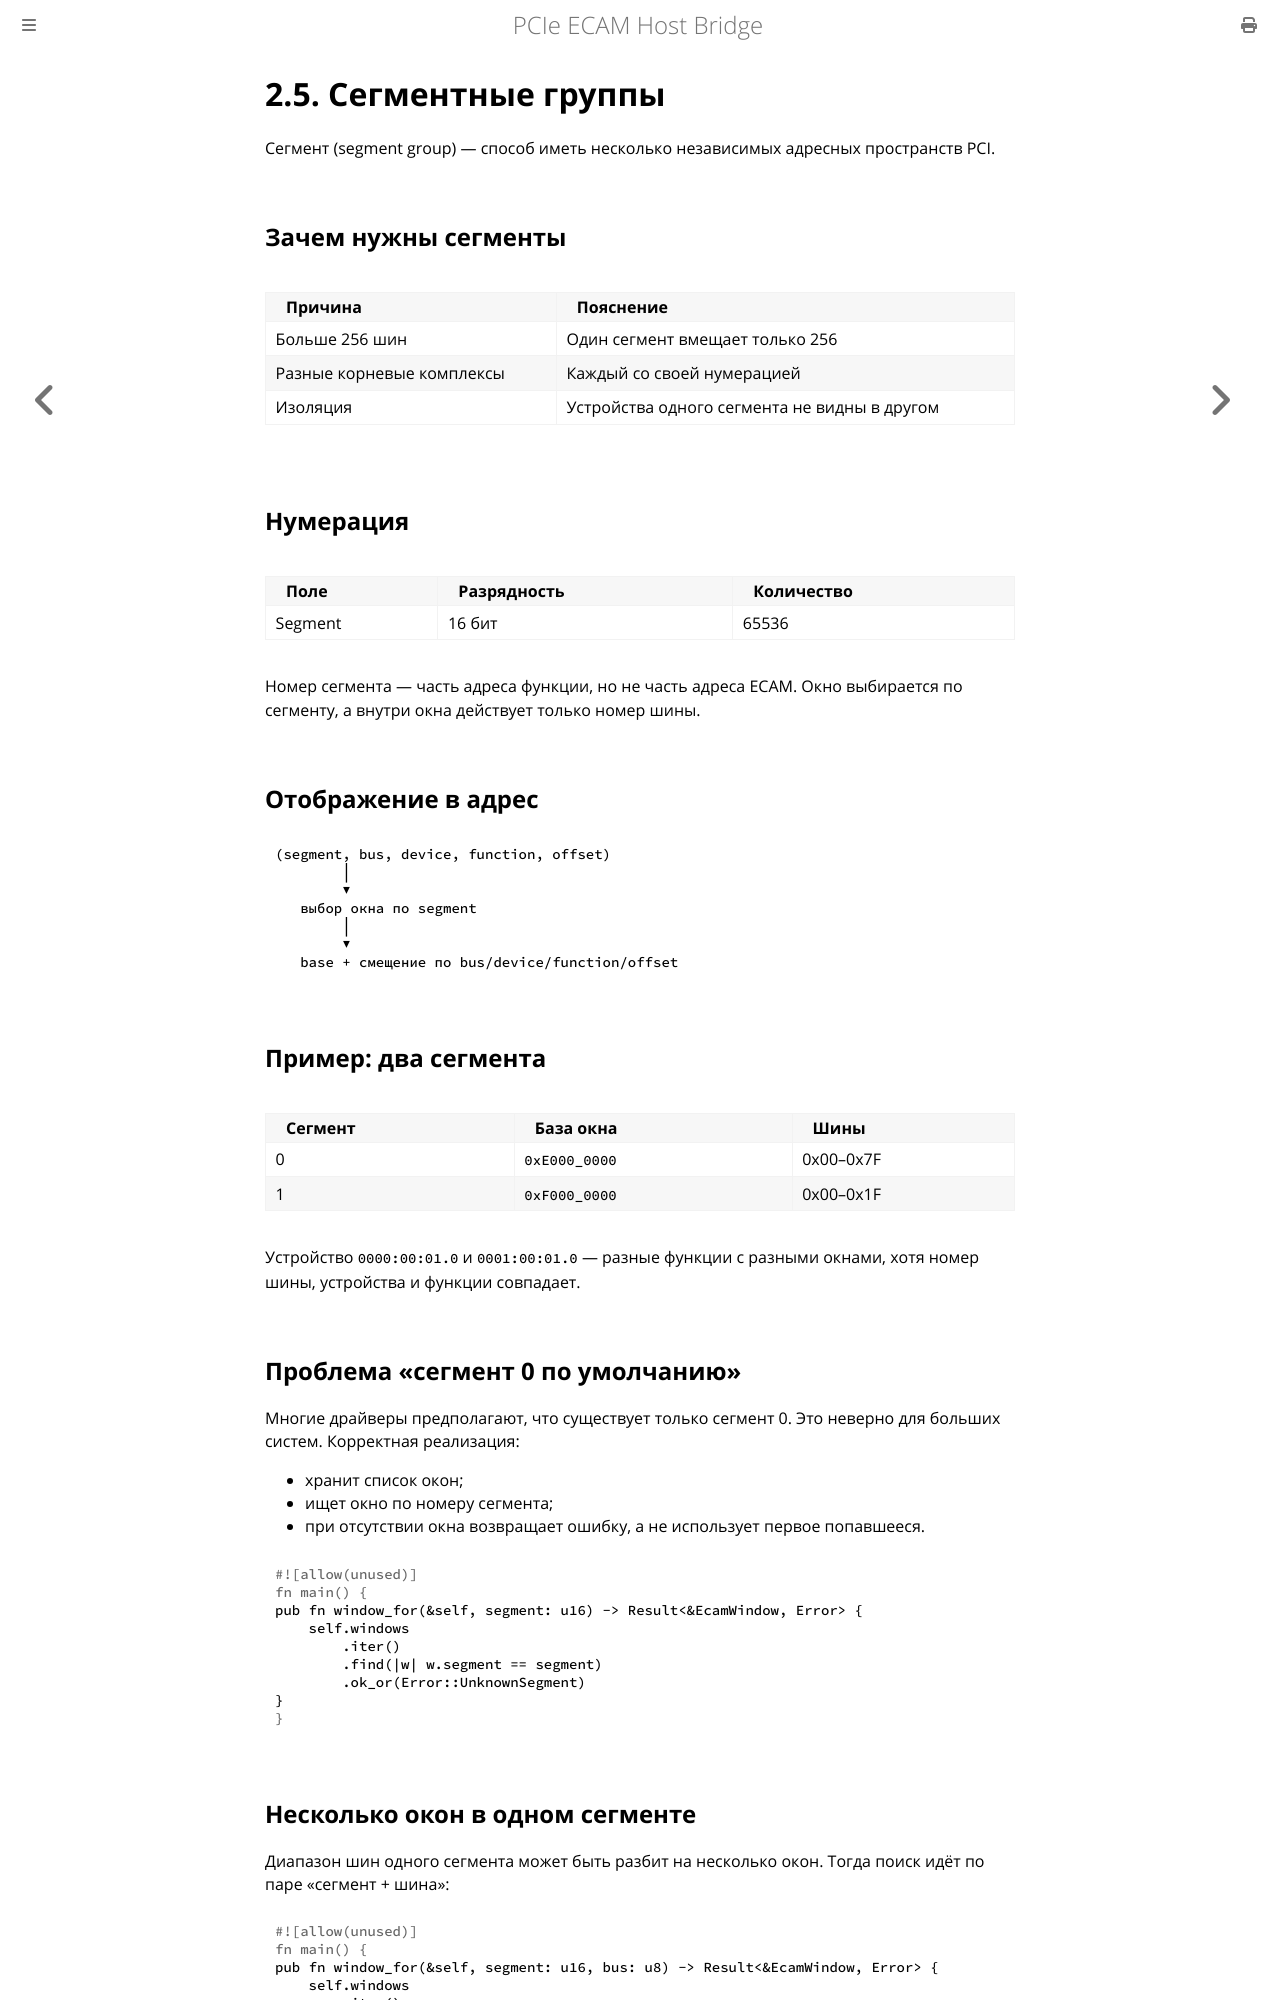

repository: MiCkEyZzZ/pcie-ecam · page: ch02-segments.html · generator: mdbook

# 2.5. Сегментные группы

Сегмент (segment group) — способ иметь несколько независимых
адресных пространств PCI.

## Зачем нужны сегменты

| Причина | Пояснение |
|---------|-----------|
| Больше 256 шин | Один сегмент вмещает только 256 |
| Разные корневые комплексы | Каждый со своей нумерацией |
| Изоляция | Устройства одного сегмента не видны в другом |

## Нумерация

| Поле | Разрядность | Количество |
|------|-------------|------------|
| Segment | 16 бит | 65536 |

Номер сегмента — часть адреса функции, но не часть адреса ECAM.
Окно выбирается по сегменту, а внутри окна действует только
номер шины.

## Отображение в адрес

```text
(segment, bus, device, function, offset)
        │
        ▼
   выбор окна по segment
        │
        ▼
   base + смещение по bus/device/function/offset
```

## Пример: два сегмента

| Сегмент | База окна | Шины |
|---------|-----------|------|
| 0 | `0xE000_0000` | 0x00–0x7F |
| 1 | `0xF000_0000` | 0x00–0x1F |

Устройство `0000:00:01.0` и `0001:00:01.0` — разные функции
с разными окнами, хотя номер шины, устройства и функции совпадает.

## Проблема «сегмент 0 по умолчанию»

Многие драйверы предполагают, что существует только сегмент 0.
Это неверно для больших систем. Корректная реализация:

- хранит список окон;
- ищет окно по номеру сегмента;
- при отсутствии окна возвращает ошибку, а не использует
  первое попавшееся.

```rust
pub fn window_for(&self, segment: u16) -> Result<&EcamWindow, Error> {
    self.windows
        .iter()
        .find(|w| w.segment == segment)
        .ok_or(Error::UnknownSegment)
}
```
